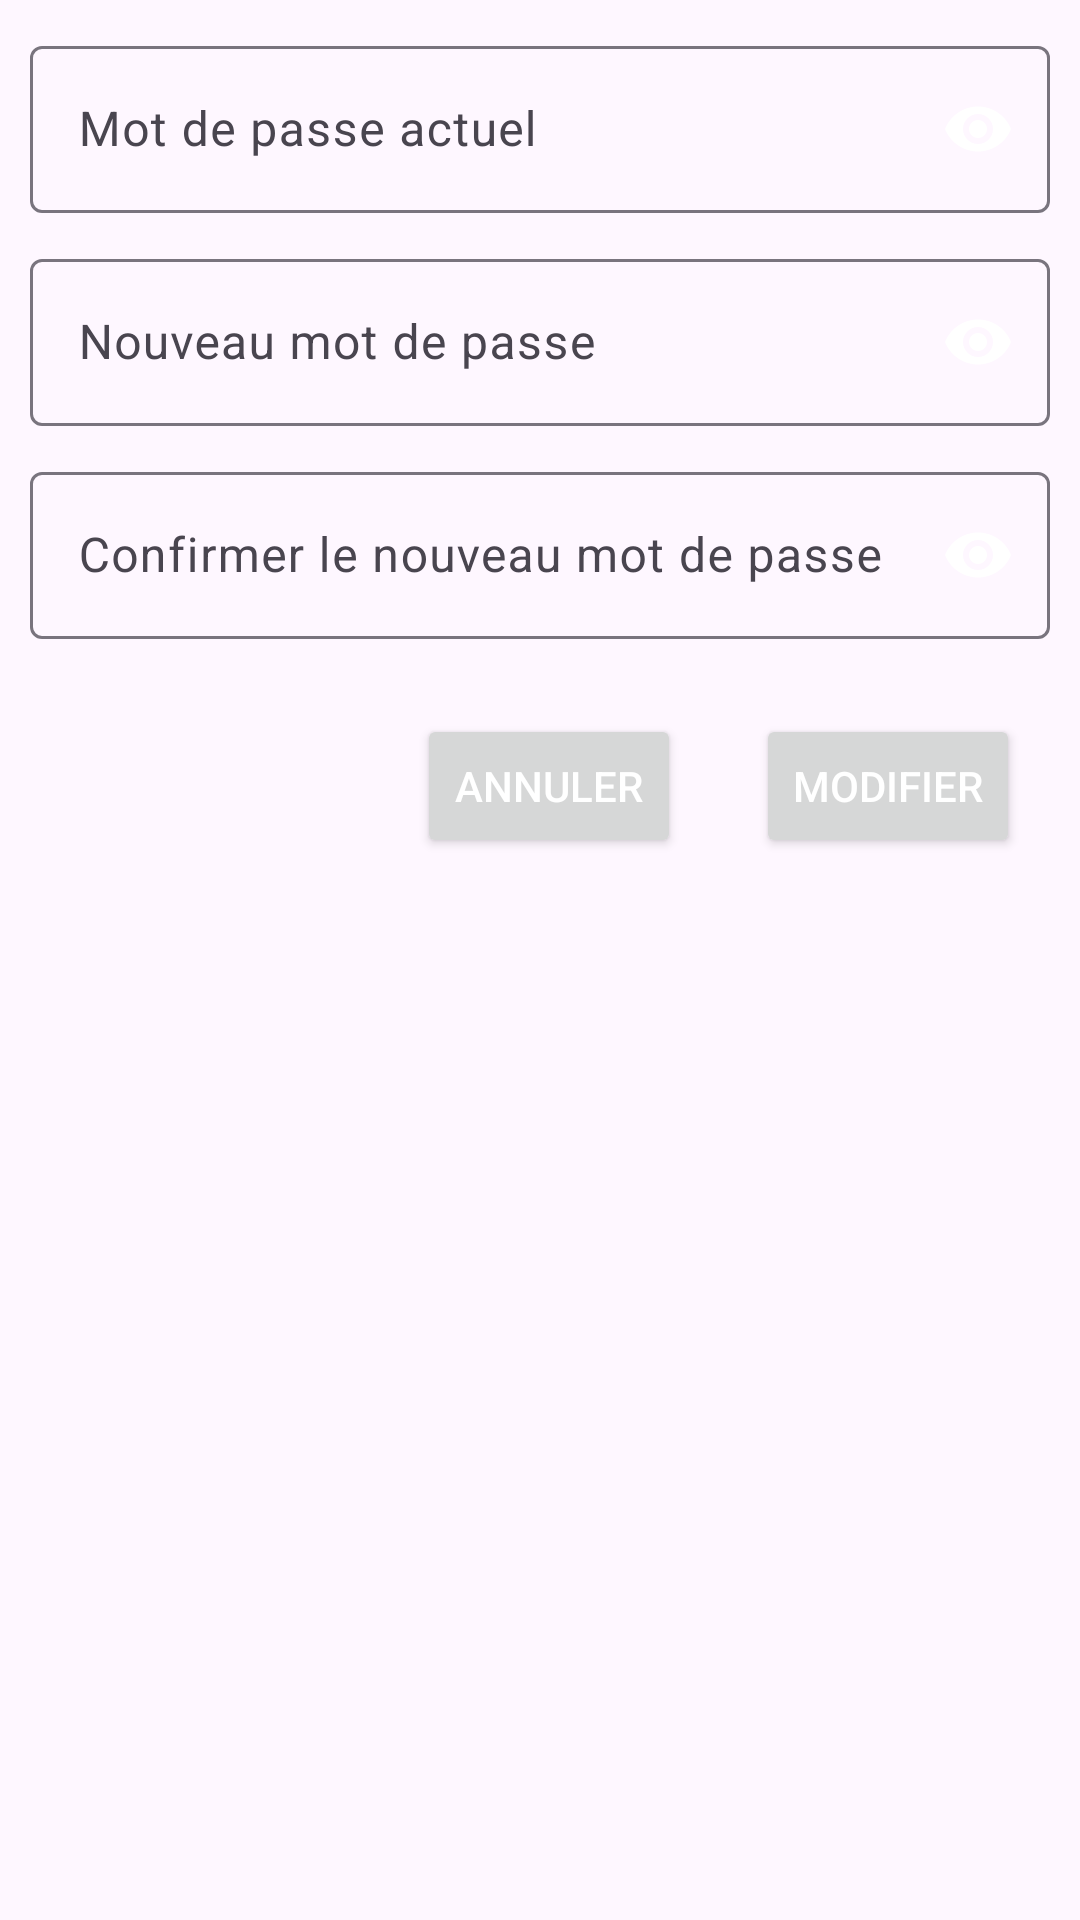

Reconstruct the res/layout file that produces this screen, plus the resources it refers to.
<!-- AndroidManifest.xml: application theme Theme.OujdaShop -->
<!-- res/layout/update_user_password.xml -->
<?xml version="1.0" encoding="utf-8"?>
<LinearLayout xmlns:android="http://schemas.android.com/apk/res/android"
    xmlns:app="http://schemas.android.com/apk/res-auto"
    android:layout_width="match_parent"
    android:layout_height="match_parent"
    android:orientation="vertical"
    android:padding="10dp"
    android:theme="@style/Color.Input.Alert">

    
    <com.google.android.material.textfield.TextInputLayout
        android:layout_width="match_parent"
        android:layout_height="wrap_content"
        android:layout_marginBottom="10dp"
        app:endIconMode="password_toggle"
        app:passwordToggleEnabled="true">

        <com.google.android.material.textfield.TextInputEditText
            android:id="@+id/currentPassword"
            android:layout_width="match_parent"
            android:layout_height="wrap_content"
            android:hint="@string/currentPassword"
            android:inputType="textPassword" />
    </com.google.android.material.textfield.TextInputLayout>

    
    <com.google.android.material.textfield.TextInputLayout
        android:layout_width="match_parent"
        android:layout_height="wrap_content"
        android:layout_marginBottom="10dp"
        app:endIconMode="password_toggle"
        app:passwordToggleEnabled="true">

        <com.google.android.material.textfield.TextInputEditText
            android:id="@+id/newPassword"
            android:layout_width="match_parent"
            android:layout_height="wrap_content"
            android:hint="@string/newPassword"
            android:inputType="textPassword" />
    </com.google.android.material.textfield.TextInputLayout>

    
    <com.google.android.material.textfield.TextInputLayout
        android:layout_width="match_parent"
        android:layout_height="wrap_content"
        android:layout_marginBottom="10dp"
        app:endIconMode="password_toggle"
        app:passwordToggleEnabled="true">

        <com.google.android.material.textfield.TextInputEditText
            android:id="@+id/confirmNewPassword"
            android:layout_width="match_parent"
            android:layout_height="wrap_content"
            android:hint="@string/confirmNewPassword"
            android:inputType="textPassword" />
    </com.google.android.material.textfield.TextInputLayout>

    
    <LinearLayout
        android:layout_width="match_parent"
        android:layout_height="wrap_content"
        android:layout_marginTop="15dp"
        android:gravity="end"
        android:orientation="horizontal">

        <Button
            android:id="@+id/btnCancel"
            android:layout_width="wrap_content"
            android:layout_height="wrap_content"
            android:layout_marginEnd="15dp"
            android:text="@string/cancel" />

        <Button
            android:id="@+id/btnUpdate"
            android:layout_width="wrap_content"
            android:layout_height="wrap_content"
            android:layout_marginHorizontal="10dp"
            android:text="@string/update" />
    </LinearLayout>

</LinearLayout>
<!-- resources referenced by this layout -->
<resources>
  <string name="cancel">Annuler</string>
  <string name="confirmNewPassword">Confirmer le nouveau mot de passe</string>
  <string name="currentPassword">Mot de passe actuel</string>
  <string name="newPassword">Nouveau mot de passe</string>
  <string name="update">Modifier</string>
  <style name="Color.Input.Alert" parent="Theme.OujdaShop">
          <item name="android:textColor">@color/white</item>
      </style>
  <style name="Theme.OujdaShop" parent="Base.Theme.OujdaShop" />
  <color name="white">#FFFFFFFF</color>
  <style name="Base.Theme.OujdaShop" parent="Theme.Material3.DayNight.NoActionBar">
          
          <item name="colorPrimary">@color/colorPrimary</item>
          <item name="colorPrimaryDark">@color/colorPrimaryDark</item>
      </style>
  <color name="colorPrimary">#C7D9C378</color>
  <color name="colorPrimaryDark">#d9c278ad</color>
</resources>
